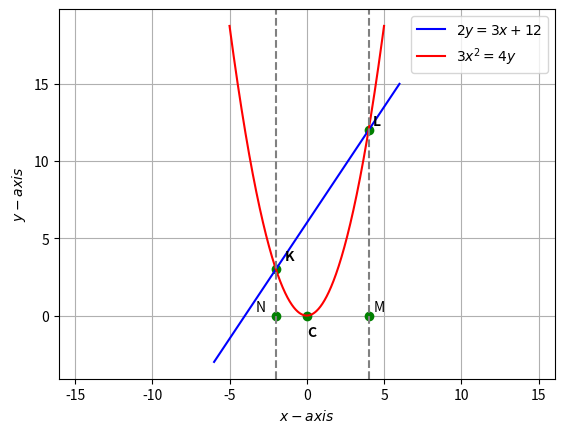

The matplotlib source for this figure:
import numpy as np
import matplotlib.pyplot as plt
import math

x = np.linspace(-5, 5, 1000)
x1 = np.linspace(-6, 6, 1000) 
x2 = np.linspace(0, 5, 1000)
y = 3*x*x/4.0
y1 = (3*x1+12)/2

#coordinates of each point
k = np.array([-2,3])
l = np.array([4,12])
n = np.array([-2,0])
m = np.array([4,0])
c = np.array([0,0])

#plotting 
plt.plot(c[0], c[1], 'o',color='g')
plt.text(c[0] +0, c[1] - 1.3, 'C', weight='bold')
plt.plot(k[0], k[1], 'o',color='g')
plt.text(k[0] + 0.6, k[1] + 0.6, 'K',weight='bold')
plt.plot(l[0], l[1], 'o',color='g')
plt.text(l[0] + 0.3, l[1] + 0.3, 'L',weight='bold')
plt.plot(m[0], m[1], 'o',color='g')
plt.text(m[0] + 0.3, m[1] + 0.3, 'M')
plt.plot(n[0], n[1], 'o',color='g')
plt.text(n[0] - 1.3, n[1] + 0.3, 'N')

plt.plot(x1, y1, '-', label='$2y = 3x+12$',color='b')
plt.plot(x, y, '-', label='$3x^2 = 4y$',color='r')
plt.axvline(x=-2,color='gray',linestyle='--')
plt.axvline(x=4,color='gray',linestyle='--')




#labelling each points
plt.xlabel('$x-axis$')
plt.ylabel('$y-axis$')
plt.legend(loc='best')
plt.grid() # minor
plt.axis('equal')
plt.show()
